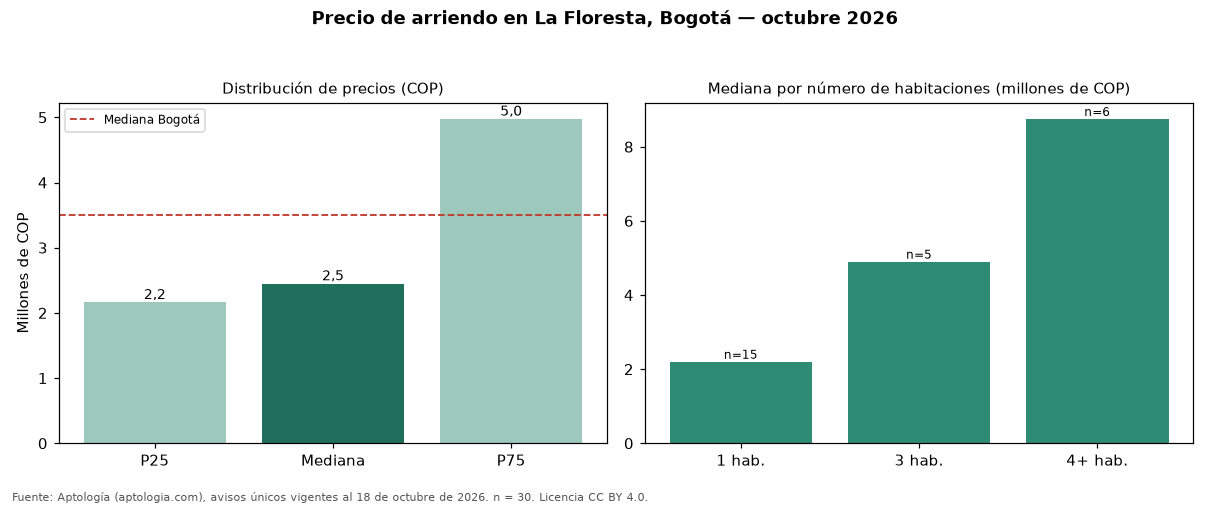

Data behind this chart, as committed beside it:
seccion, metrica, valor_cop, n
precio, p25, 2162500, 30
precio, mediana, 2450000, 30
precio, p75, 4975000, 30
cop_por_m2, p25, 31014, 30
cop_por_m2, mediana, 49510, 30
cop_por_m2, p75, 62067, 30
area, area_mediana_m2, 52.5, 30
habitaciones, 1, 2200000, 15
habitaciones, 2, 3500000, 3
habitaciones, 3, 4900000, 5
habitaciones, 4+, 8750000, 6
administracion, mediana, 501500, 10
estrato, moda, 4, 
parqueadero, porcentaje_con_parqueadero, 63.3, 30
ciudad, mediana_ciudad, 3497000, 19948
ciudad, mediana_cop_por_m2_ciudad, 48571, 19948
